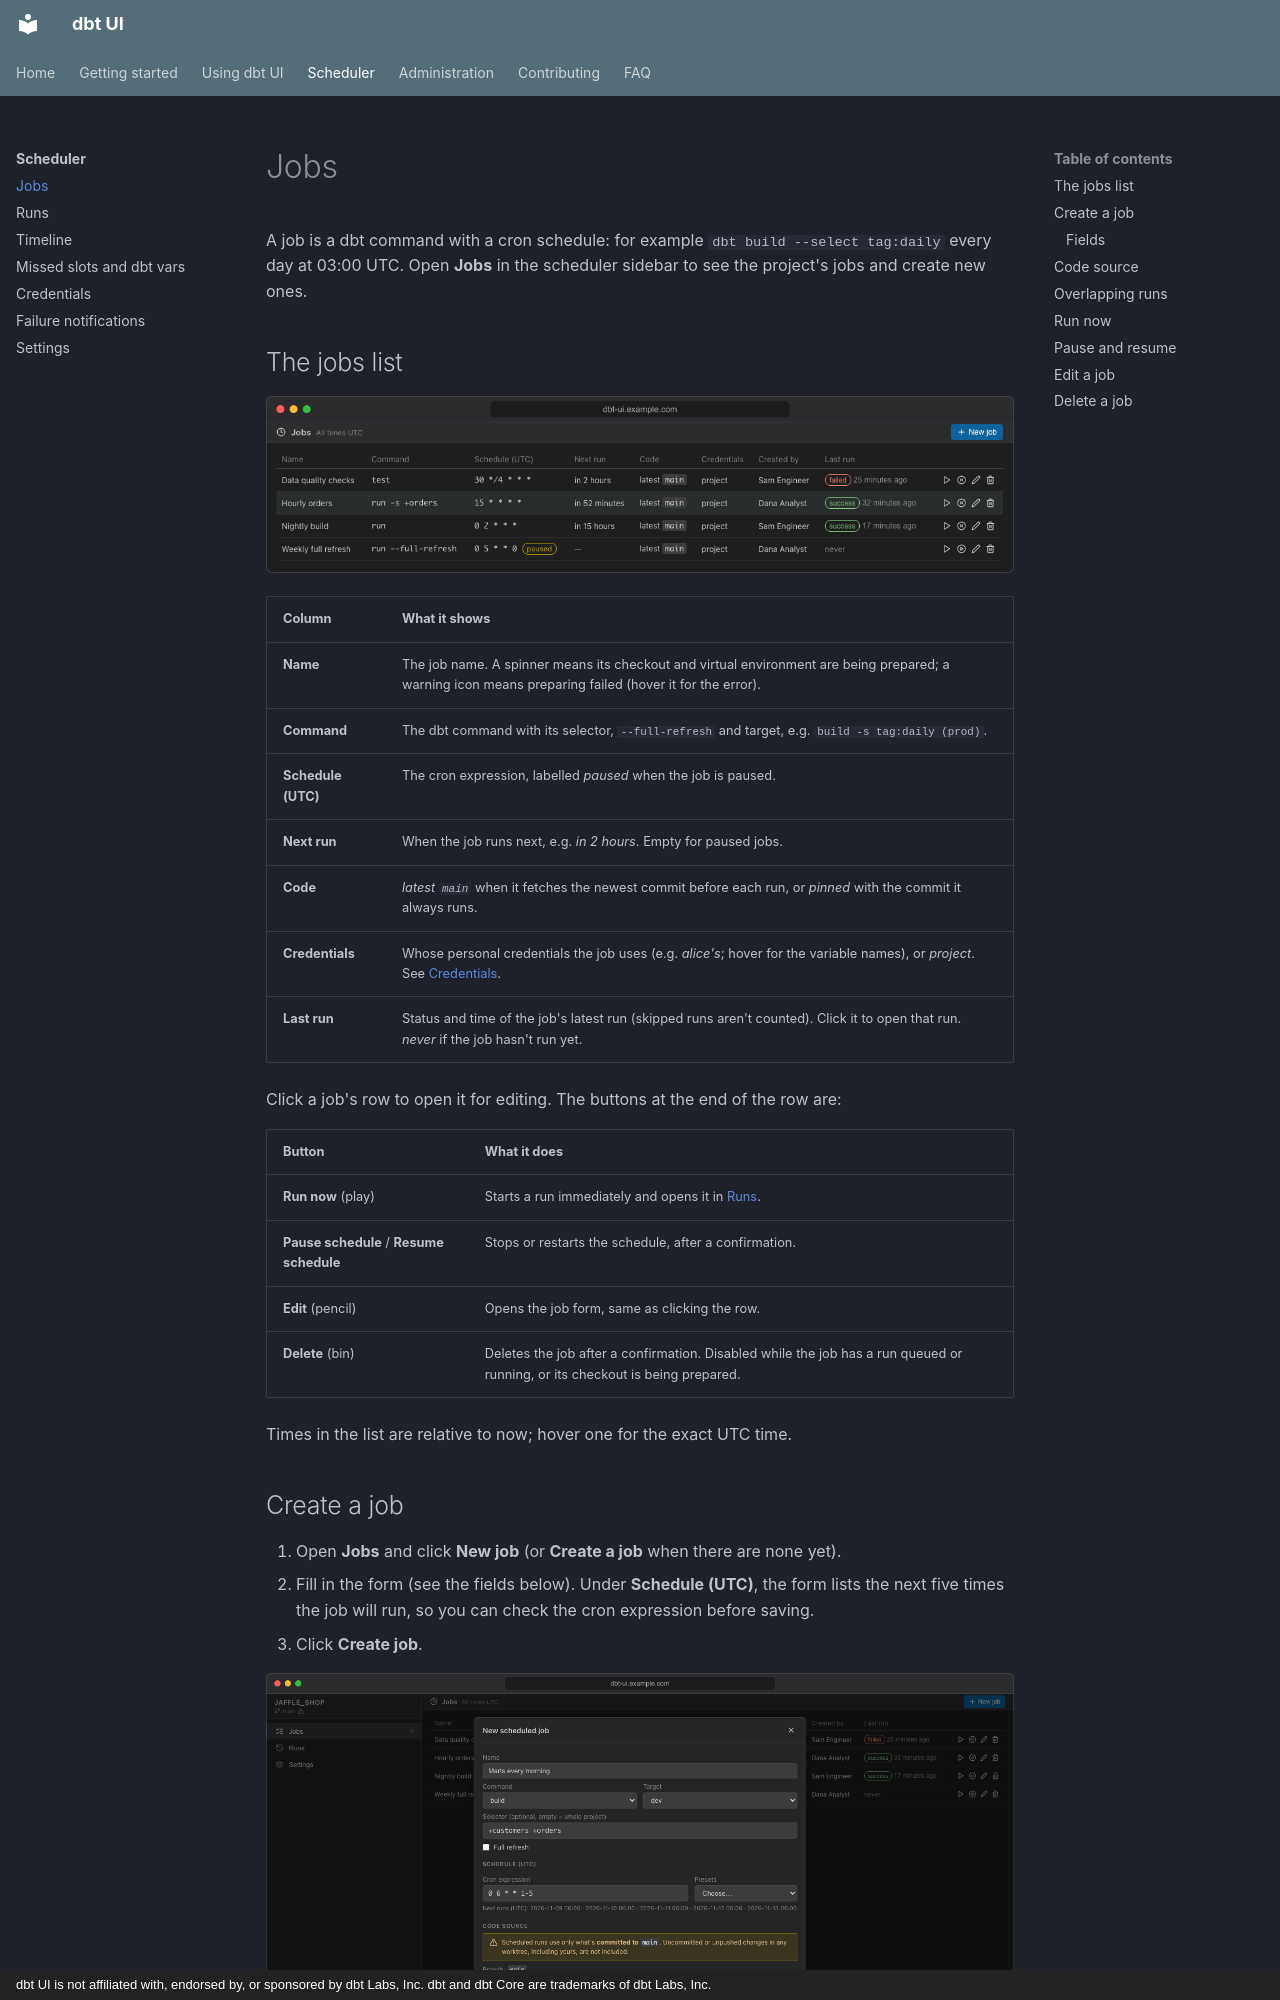

repository: data-diving/dbt-ui · page: scheduler/jobs/index.html · generator: mkdocs · copyright: dbt UI is not affiliated with, endorsed by, or sponsored by dbt Labs, Inc. dbt and dbt Core are trademarks of dbt Labs, Inc.

# Jobs

A job is a dbt command with a cron schedule: for example `dbt build --select tag:daily` every day at 03:00 UTC. Open **Jobs** in the scheduler sidebar to see the project's jobs and create new ones.

## The jobs list

![Jobs list with four jobs, one of them paused, with next run times and last run statuses](../images/screens/scheduler-jobs-list.png)

| Column | What it shows |
|---|---|
| **Name** | The job name. A spinner means its checkout and virtual environment are being prepared; a warning icon means preparing failed (hover it for the error). |
| **Command** | The dbt command with its selector, `--full-refresh` and target, e.g. `build -s tag:daily (prod)`. |
| **Schedule (UTC)** | The cron expression, labelled *paused* when the job is paused. |
| **Next run** | When the job runs next, e.g. *in 2 hours*. Empty for paused jobs. |
| **Code** | *latest `main`* when it fetches the newest commit before each run, or *pinned* with the commit it always runs. |
| **Credentials** | Whose personal credentials the job uses (e.g. *alice's*; hover for the variable names), or *project*. See [Credentials](credentials.md). |
| **Last run** | Status and time of the job's latest run (skipped runs aren't counted). Click it to open that run. *never* if the job hasn't run yet. |

Click a job's row to open it for editing. The buttons at the end of the row are:

| Button | What it does |
|---|---|
| **Run now** (play) | Starts a run immediately and opens it in [Runs](runs.md). |
| **Pause schedule** / **Resume schedule** | Stops or restarts the schedule, after a confirmation. |
| **Edit** (pencil) | Opens the job form, same as clicking the row. |
| **Delete** (bin) | Deletes the job after a confirmation. Disabled while the job has a run queued or running, or its checkout is being prepared. |

Times in the list are relative to now; hover one for the exact UTC time.

## Create a job

1. Open **Jobs** and click **New job** (or **Create a job** when there are none yet).
2. Fill in the form (see the fields below). Under **Schedule (UTC)**, the form lists the next five times the job will run, so you can check the cron expression before saving.
3. Click **Create job**.

![New scheduled job form with name, command, selector, cron expression and the next run times](../images/screens/scheduler-job-form.png)

After you save, dbt UI prepares the job's checkout and virtual environment in the background (the spinner next to its name). The job first runs at its **next scheduled time**: creating a job doesn't start a run. Use **Run now** if you want one straight away.
